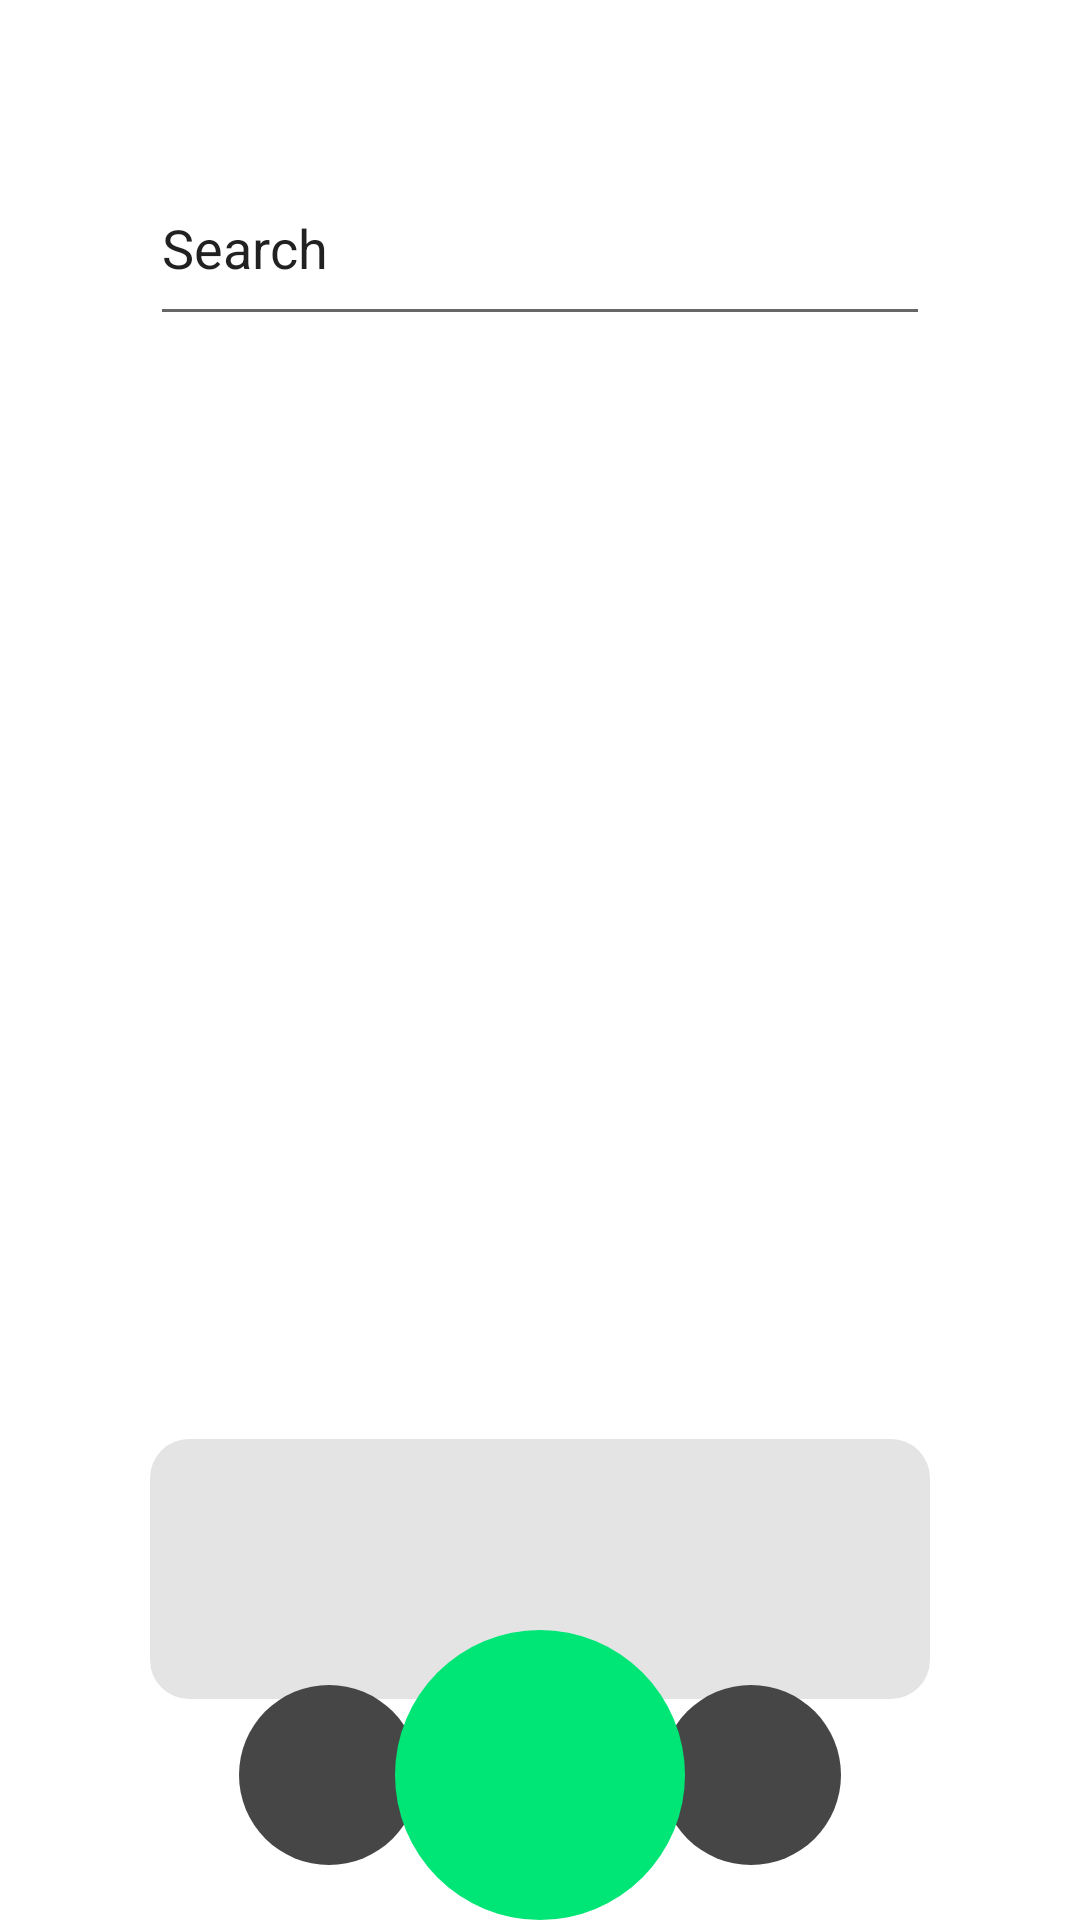

The Android layout XML behind this screen, and the referenced resources:
<!-- AndroidManifest.xml: application theme Theme.JamParty -->
<!-- res/layout/fragment_home.xml -->
<?xml version="1.0" encoding="utf-8"?>
<androidx.constraintlayout.widget.ConstraintLayout xmlns:android="http://schemas.android.com/apk/res/android"
    xmlns:app="http://schemas.android.com/apk/res-auto"
    xmlns:tools="http://schemas.android.com/tools"
    android:layout_width="match_parent"
    android:layout_height="match_parent"
    tools:context=".ui.home.HomeFragment">

    <LinearLayout
        android:layout_width="match_parent"
        android:layout_height="match_parent"
        android:gravity="center_horizontal"
        android:orientation="vertical"
        android:paddingLeft="50dp"
        android:paddingTop="50dp"
        android:paddingRight="50dp"
        app:layout_constraintStart_toStartOf="parent"
        app:layout_constraintTop_toTopOf="parent">

        <EditText
            android:id="@+id/editTextText"
            android:layout_width="match_parent"
            android:layout_height="62dp"
            android:ems="10"
            android:inputType="text"
            android:text="Search"
            android:textSize="18sp" />

        <ListView
            android:layout_width="match_parent"
            android:layout_height="321dp">

        </ListView>

        <LinearLayout
            android:layout_width="wrap_content"
            android:layout_height="wrap_content"
            android:gravity="center_horizontal"
            android:orientation="vertical"
            android:paddingTop="40dp">

            <ImageView
                android:id="@+id/playerBox"
                android:layout_width="wrap_content"
                android:layout_height="wrap_content"
                android:layout_marginBottom="-30dp"
                android:src="@drawable/player_rectangle" />

            <LinearLayout
                android:layout_width="wrap_content"
                android:layout_height="wrap_content"
                android:gravity="center_vertical"
                android:orientation="horizontal">

                <ImageView
                    android:id="@+id/backButton"
                    android:layout_width="wrap_content"
                    android:layout_height="wrap_content"
                    android:layout_marginRight="-10dp"
                    android:src="@drawable/secondary_button" />

                <ImageView
                    android:id="@+id/playButton"
                    android:layout_width="wrap_content"
                    android:layout_height="wrap_content"
                    android:elevation="10dp"
                    android:src="@drawable/play_button" />

                <ImageView
                    android:id="@+id/nextButton"
                    android:layout_width="wrap_content"
                    android:layout_height="wrap_content"
                    android:layout_marginStart="-10dp"
                    android:src="@drawable/secondary_button" />
            </LinearLayout>
        </LinearLayout>

    </LinearLayout>
</androidx.constraintlayout.widget.ConstraintLayout>
<!-- resources referenced by this layout -->
<resources>
  <!-- drawable play_button (drawable) -->
  <?xml version="1.0" encoding="utf-8"?>
  <shape xmlns:android="http://schemas.android.com/apk/res/android"
      android:shape="oval">
  
      
      <solid android:color="#00E676" />
  
      
      <size
          android:width="100dp"
          android:height="100dp" />
  </shape>
  <!-- drawable player_rectangle (drawable) -->
  <shape xmlns:android="http://schemas.android.com/apk/res/android"
      android:shape="rectangle">
  
      
      <solid android:color="#E4E4E4" />
      
      <corners android:radius="15dp" />
  
      
      <size
          android:width="300dp"
          android:height="100dp" />
  
  </shape>
  <!-- drawable secondary_button (drawable) -->
  <?xml version="1.0" encoding="utf-8"?>
  <shape xmlns:android="http://schemas.android.com/apk/res/android"
      android:shape="oval">
  
      
      <solid android:color="#464646" />
  
      
      <size
          android:width="60dp"
          android:height="60dp" />
  </shape>
  <style name="Theme.JamParty" parent="Theme.MaterialComponents.DayNight.DarkActionBar">
          
          <item name="colorPrimary">@color/purple_500</item>
          <item name="colorPrimaryVariant">@color/purple_700</item>
          <item name="colorOnPrimary">@color/white</item>
          
          <item name="colorSecondary">@color/teal_200</item>
          <item name="colorSecondaryVariant">@color/teal_700</item>
          <item name="colorOnSecondary">@color/black</item>
          
          <item name="android:statusBarColor">?attr/colorPrimaryVariant</item>
          
      </style>
  <color name="white">#FFFFFFFF</color>
  <color name="teal_200">#FF03DAC5</color>
  <color name="teal_700">#FF018786</color>
  <color name="black">#FF000000</color>
  <!-- not gathered from this repository: default colours our renderer supplied (Android Studio template values) -->
  <color name="purple_500">#FF6200EE</color>
  <color name="purple_700">#FF3700B3</color>
</resources>
